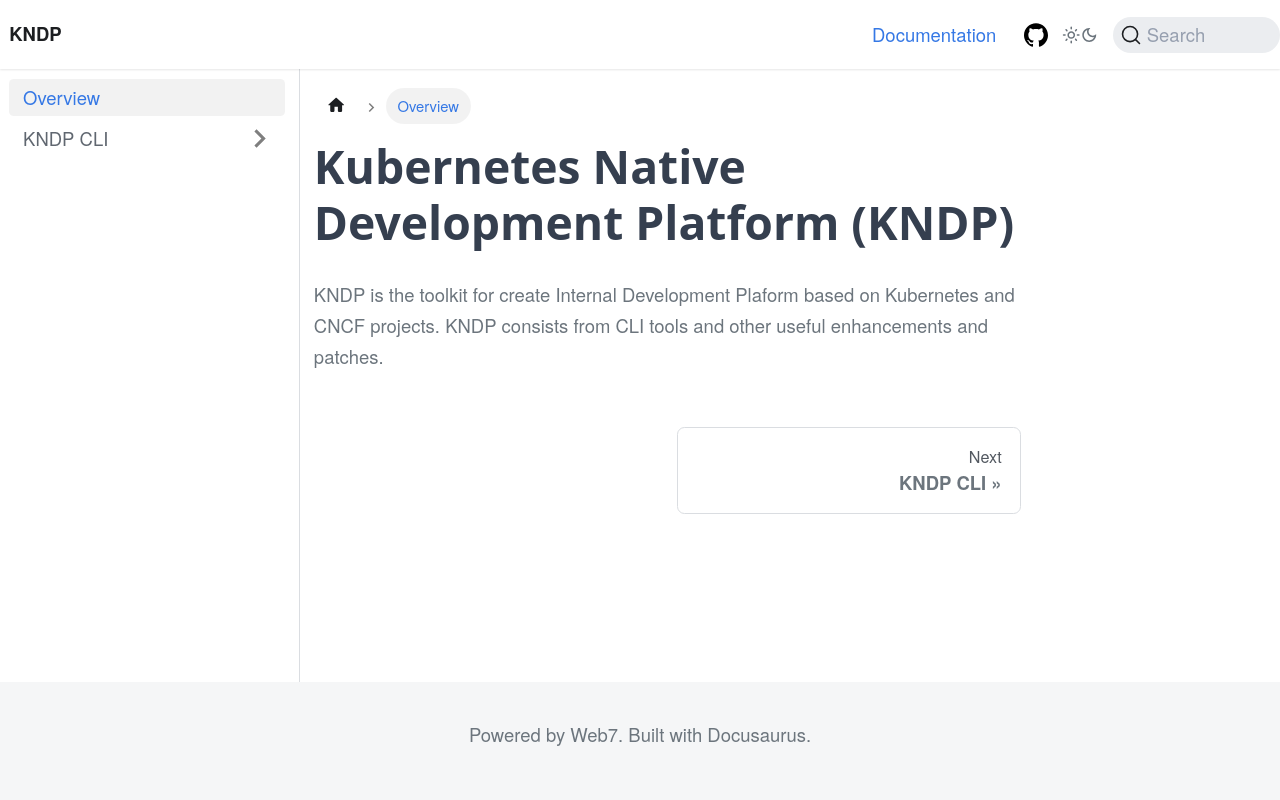

repository: kndpio/website · page: docs/overview/index.html · generator: docusaurus

---
sidebar_position: 0
id: overview
title: Overview
---

# Kubernetes Native Development Platform (KNDP)
KNDP is the toolkit for create Internal Development Plaform based on Kubernetes and CNCF projects. 
KNDP consists from CLI tools and other useful enhancements and patches.
